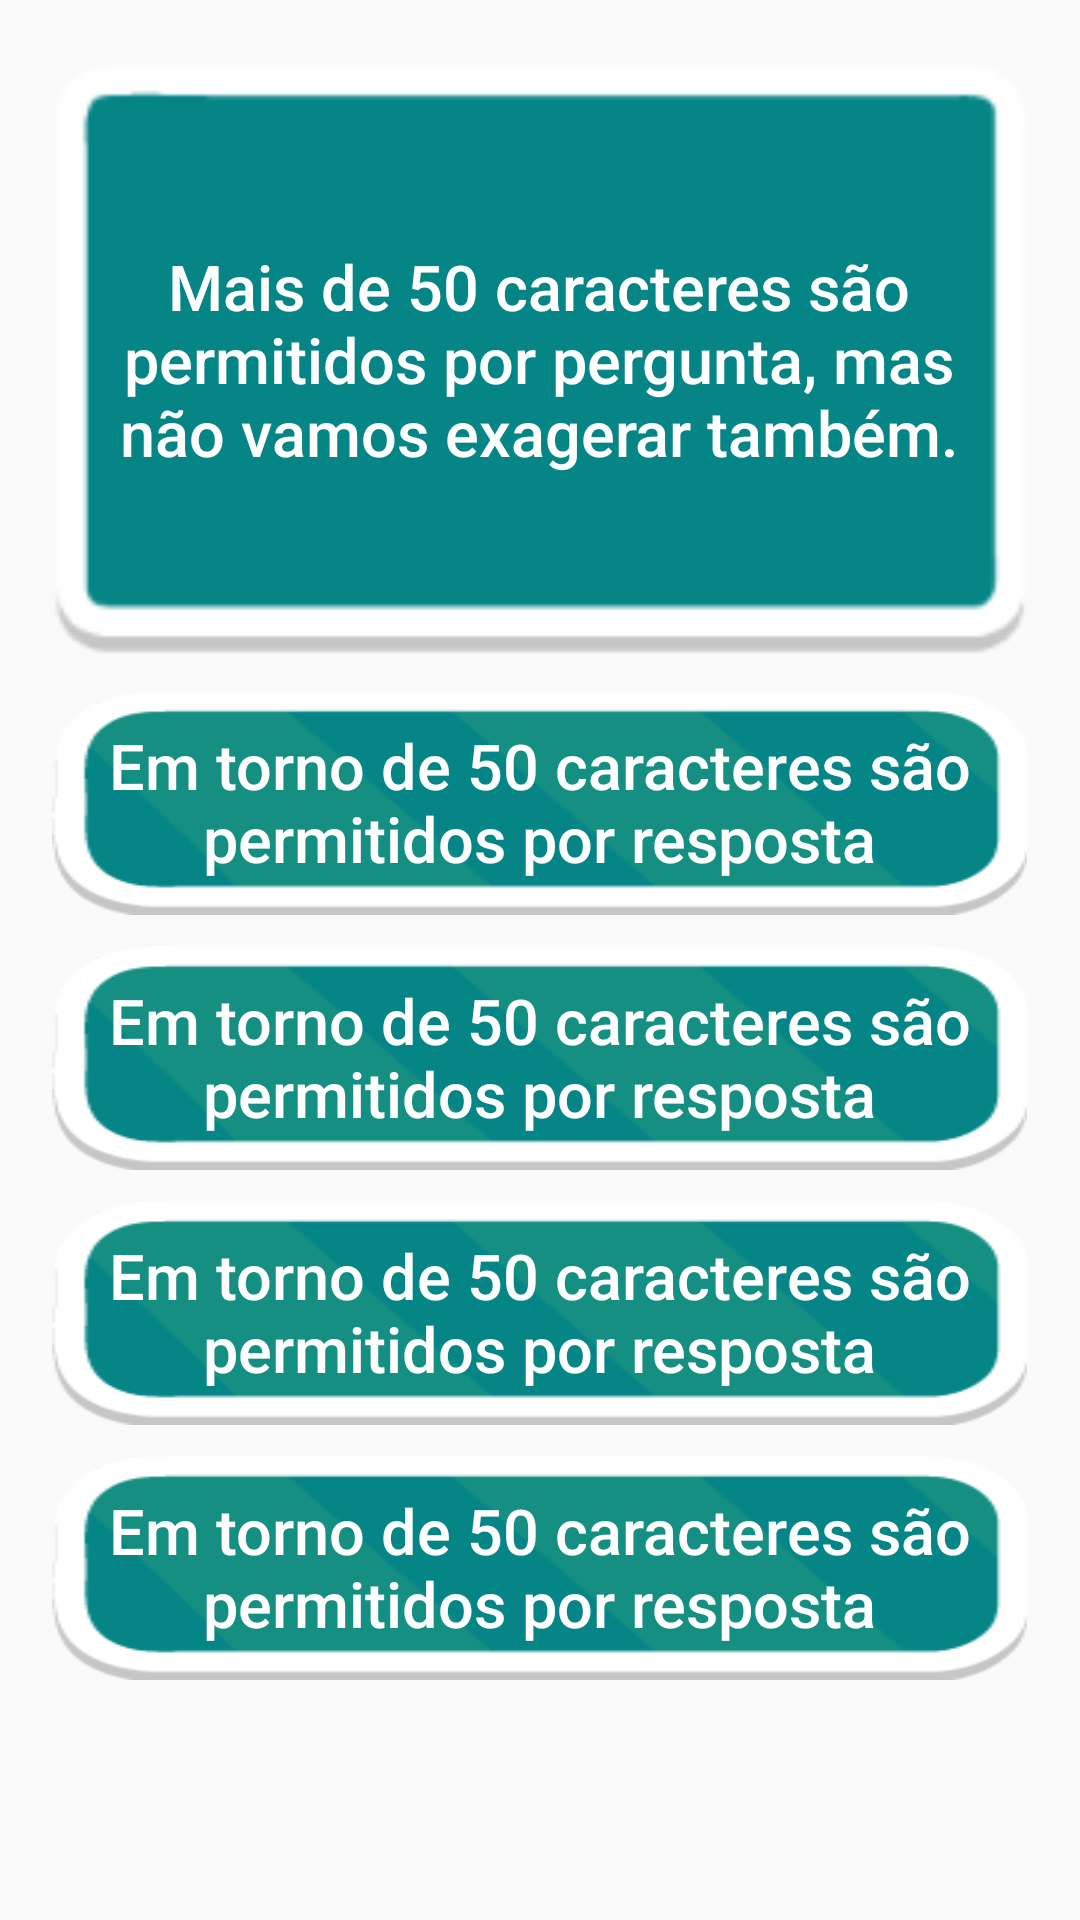

Reconstruct the res/layout file that produces this screen, plus the resources it refers to.
<!-- AndroidManifest.xml: application theme iziTheme -->
<!-- res/layout/fragment_partida_pergunta.xml -->
<?xml version="1.0" encoding="utf-8"?>
<RelativeLayout xmlns:android="http://schemas.android.com/apk/res/android"
    android:layout_width="match_parent"
    android:layout_height="match_parent">

    <Button
        android:id="@+id/questionBox"
        android:layout_width="325dp"
        android:layout_height="200dp"
        android:layout_marginTop="20dp"
        android:layout_centerHorizontal="true"
        android:layout_alignParentTop="true"
        android:background="@drawable/ic_box_question"
        android:clickable="false"
        android:text="Mais de 50 caracteres são permitidos por pergunta, mas       não vamos exagerar também."
        android:textAllCaps="false"
        android:textColor="@color/colorWhite"
        android:textSize="21sp" />

    <Button
        android:id="@+id/questionOption_1"
        android:layout_height="75dp"
        android:layout_width="325dp"
        android:layout_centerHorizontal="true"
        android:layout_marginTop="10dp"
        android:layout_below="@+id/questionBox"
        android:textColor="@color/colorWhite"
        android:textSize="21sp"
        android:textAllCaps="false"
        android:background="@drawable/ic_button_background"
        android:text="Em torno de 50 caracteres são permitidos por resposta"
        android:onClick="selectOption"/>

    <Button
        android:id="@+id/questionOption_2"
        android:layout_height="75dp"
        android:layout_width="325dp"
        android:layout_centerHorizontal="true"
        android:layout_marginTop="10dp"
        android:layout_below="@+id/questionOption_1"
        android:textColor="@color/colorWhite"
        android:textSize="21sp"
        android:textAllCaps="false"
        android:background="@drawable/ic_button_background"
        android:text="Em torno de 50 caracteres são permitidos por resposta"
        android:onClick="selectOption"/>

    <Button
        android:id="@+id/questionOption_3"
        android:layout_height="75dp"
        android:layout_width="325dp"
        android:layout_centerHorizontal="true"
        android:layout_marginTop="10dp"
        android:layout_below="@+id/questionOption_2"
        android:textColor="@color/colorWhite"
        android:textSize="21sp"
        android:textAllCaps="false"
        android:background="@drawable/ic_button_background"
        android:text="Em torno de 50 caracteres são permitidos por resposta"
        android:onClick="selectOption"/>

    <Button
        android:id="@+id/questionOption_4"
        android:layout_height="75dp"
        android:layout_width="325dp"
        android:layout_centerHorizontal="true"
        android:layout_marginTop="10dp"
        android:layout_below="@+id/questionOption_3"
        android:textColor="@color/colorWhite"
        android:textSize="21sp"
        android:textAllCaps="false"
        android:background="@drawable/ic_button_background"
        android:text="Em torno de 50 caracteres são permitidos por resposta"
        android:onClick="goToResults"/>

</RelativeLayout>
<!-- resources referenced by this layout -->
<resources>
  <color name="colorWhite">#FFFFFF</color>
  <!-- drawable ic_box_question: png bitmap (drawable, 1058 bytes) -->
  <!-- drawable ic_button_background: png bitmap (drawable, 2011 bytes) -->
  <style name="iziTheme" parent="Theme.AppCompat.Light.NoActionBar">
          <item name="colorPrimaryDark">@color/colorYellowDark</item>
          <item name="colorAccent">@color/colorYellow</item>
      </style>
  <color name="colorYellowDark">#ef9e34</color>
  <color name="colorYellow">#F2B134</color>
</resources>
